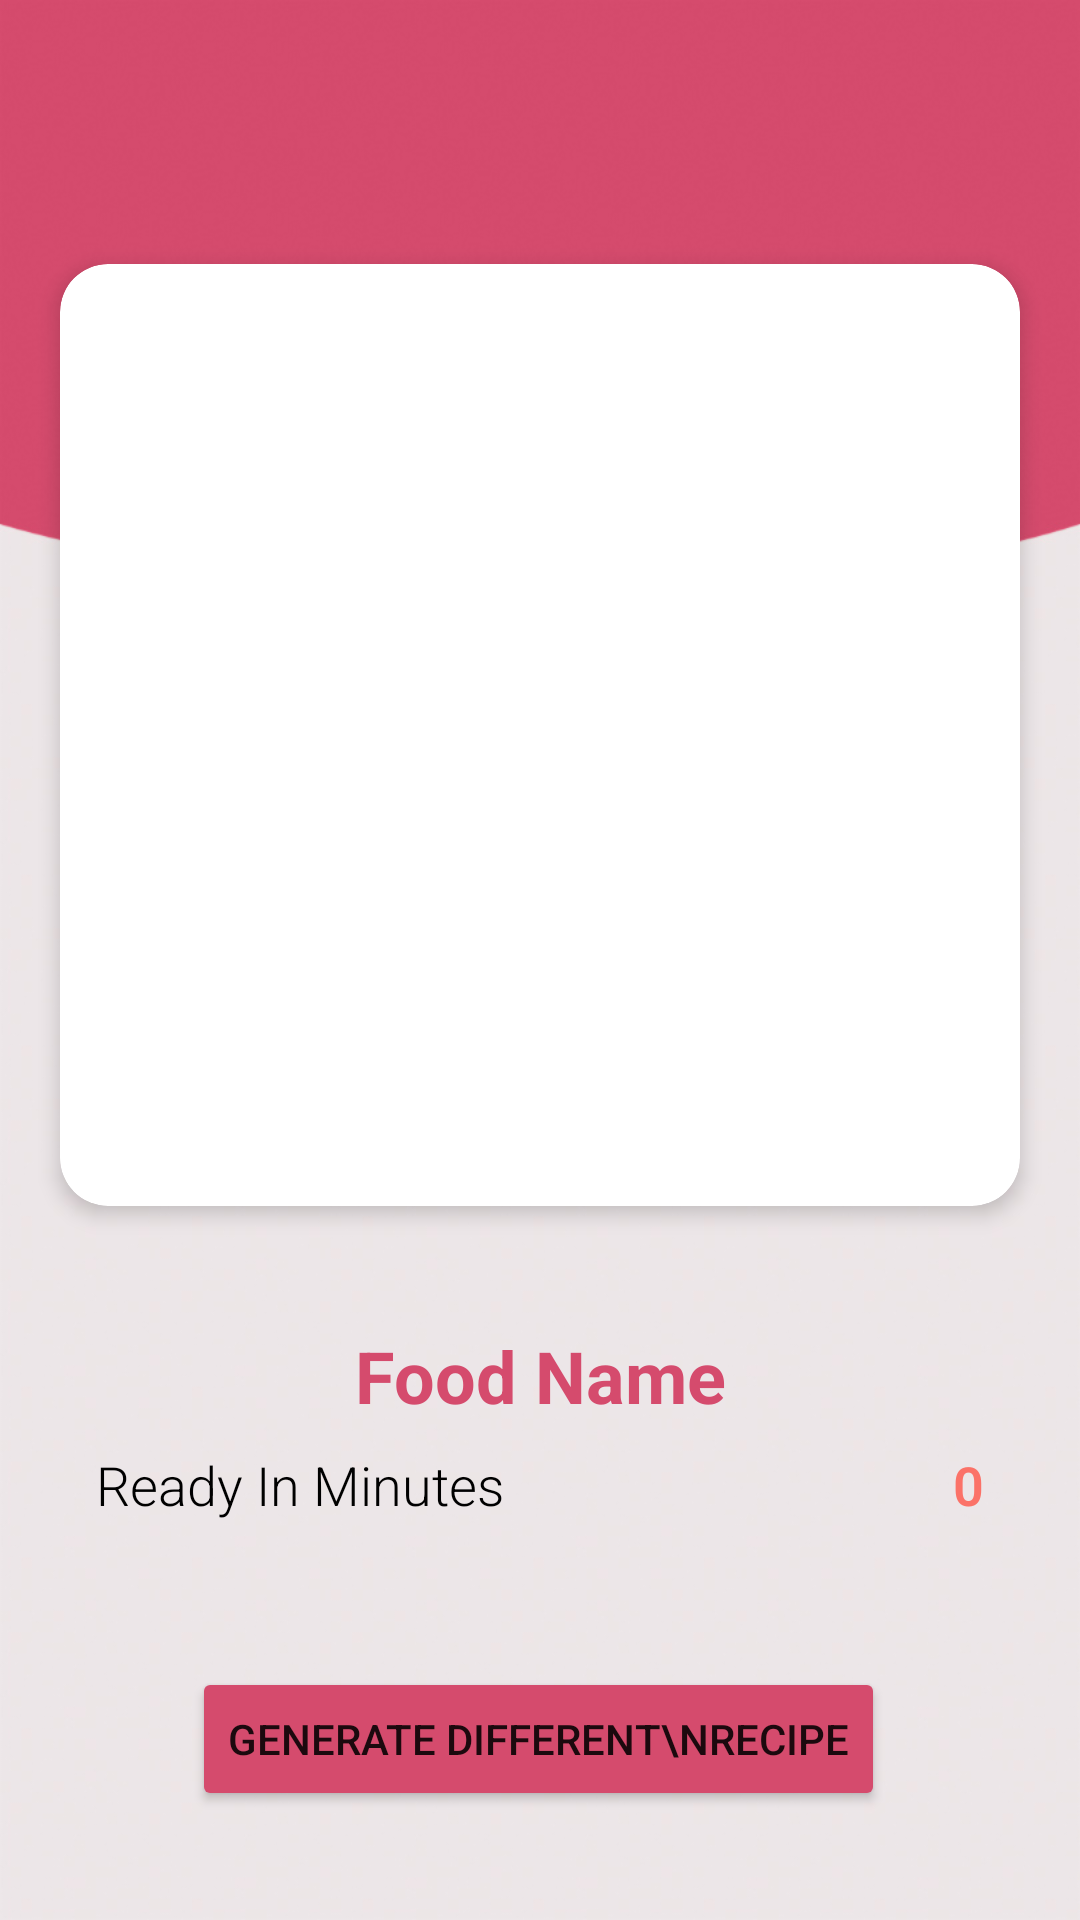

Layout XML and referenced resources for this Android screen:
<!-- AndroidManifest.xml: application theme Theme.RandomFoodSelector -->
<!-- res/layout/activity_main.xml -->
<?xml version="1.0" encoding="utf-8"?>
<androidx.constraintlayout.widget.ConstraintLayout xmlns:android="http://schemas.android.com/apk/res/android"
    xmlns:app="http://schemas.android.com/apk/res-auto"
    xmlns:tools="http://schemas.android.com/tools"
    android:layout_width="match_parent"
    android:layout_height="match_parent"
    android:orientation="vertical"
    android:background="@drawable/custom"
    tools:context=".MainActivity">

    <com.google.android.material.appbar.MaterialToolbar
        android:id="@+id/toolbar"
        android:layout_width="match_parent"
        android:layout_height="?attr/actionBarSize"
        app:layout_constraintEnd_toEndOf="parent"
        app:layout_constraintStart_toStartOf="parent"
        app:layout_constraintTop_toTopOf="parent" />

    <androidx.cardview.widget.CardView
        android:id="@+id/cardView"
        android:layout_width="match_parent"
        android:layout_height="0dp"
        android:layout_gravity="center"
        android:layout_marginStart="20dp"
        android:layout_marginTop="32dp"
        android:layout_marginEnd="20dp"
        android:layout_marginBottom="32dp"
        android:backgroundTint="@color/white"
        app:cardCornerRadius="16dp"
        app:cardElevation="4dp"
        app:layout_constraintBottom_toTopOf="@+id/guideline2"
        app:layout_constraintEnd_toEndOf="parent"
        app:layout_constraintHorizontal_bias="0.0"
        app:layout_constraintStart_toStartOf="parent"
        app:layout_constraintTop_toBottomOf="@+id/toolbar">

        <ImageView
            android:id="@+id/foodImg"
            android:layout_width="match_parent"
            android:layout_height="match_parent" />

    </androidx.cardview.widget.CardView>

    <androidx.constraintlayout.widget.Guideline
        android:id="@+id/guideline2"
        android:layout_width="wrap_content"
        android:layout_height="wrap_content"
        android:orientation="horizontal"
        app:layout_constraintBottom_toBottomOf="parent"
        app:layout_constraintGuide_begin="434dp"
        app:layout_constraintTop_toTopOf="parent" />

    <TextView
        android:id="@+id/foodName"
        android:layout_width="wrap_content"
        android:layout_height="wrap_content"
        android:layout_marginStart="32dp"
        android:layout_marginEnd="32dp"
        android:text="Food Name"
        android:textAlignment="center"
        android:textColor="#D54B6D"
        android:textSize="24sp"
        android:textStyle="bold"
        app:layout_constraintBottom_toTopOf="@+id/relativeLayout"
        app:layout_constraintEnd_toEndOf="parent"
        app:layout_constraintStart_toStartOf="parent"
        app:layout_constraintTop_toTopOf="@+id/guideline2" />

    <RelativeLayout
        android:id="@+id/relativeLayout"
        android:layout_width="match_parent"
        android:layout_height="wrap_content"
        android:layout_marginStart="32dp"
        android:layout_marginEnd="32dp"
        app:layout_constraintBottom_toTopOf="@+id/randomRecipe"
        app:layout_constraintEnd_toEndOf="parent"
        app:layout_constraintStart_toStartOf="parent"
        app:layout_constraintTop_toTopOf="@+id/guideline2">

        <TextView
            android:layout_width="wrap_content"
            android:layout_height="wrap_content"
            android:fontFamily="sans-serif-light"
            android:text="Ready In Minutes"
            android:textColor="@color/black"
            android:textSize="18sp" />

        <TextView
            android:id="@+id/readyInMin"
            android:layout_width="fill_parent"
            android:layout_height="wrap_content"
            android:layout_alignParentRight="true"
            android:fontFamily="sans-serif-light"
            android:text="0"
            android:textAlignment="textEnd"
            android:textColor="@color/color_one"
            android:textSize="18sp"
            android:textStyle="bold" />

    </RelativeLayout>

    <Button
        android:id="@+id/randomRecipe"
        android:layout_width="wrap_content"
        android:layout_height="wrap_content"
        android:text="Generate Different\nRecipe"
        android:backgroundTint="#D54B6D"
        app:layout_constraintBottom_toBottomOf="parent"
        app:layout_constraintEnd_toEndOf="parent"
        app:layout_constraintHorizontal_bias="0.497"
        app:layout_constraintStart_toStartOf="parent"
        app:layout_constraintTop_toTopOf="@+id/guideline2"
        app:layout_constraintVertical_bias="0.771" />

</androidx.constraintlayout.widget.ConstraintLayout>
<!-- resources referenced by this layout -->
<resources>
  <color name="black">#FF000000</color>
  <color name="color_one">#fb7268</color>
  <color name="white">#FFFFFFFF</color>
  <!-- drawable custom: jpg bitmap (drawable, 116825 bytes) -->
  <style name="Theme.RandomFoodSelector" parent="Theme.MaterialComponents.DayNight.NoActionBar">
          
          <item name="colorPrimary">@color/purple_200</item>
          <item name="colorPrimaryVariant">@color/black</item>
          <item name="colorOnPrimary">@color/white</item>
          
          <item name="colorSecondary">@color/teal_200</item>
          <item name="colorSecondaryVariant">@color/teal_700</item>
          <item name="colorOnSecondary">@color/black</item>
          
          <item name="android:statusBarColor" tools:targetApi="l">?attr/colorPrimaryVariant</item>
          
      </style>
  <color name="purple_200">#FFBB86FC</color>
  <color name="teal_200">#FF03DAC5</color>
  <color name="teal_700">#FF018786</color>
</resources>
